Run: headless pygame with SDL's dummy video driver; simulated clock (each Clock.tick advances the game by its frame time, no real sleeping); random seed 0; keys injected as events and as key.get_pressed() state; mouse plan: one left click at the window centre at the start of phase 2, then a move to the lower-right quarter at the start of phase 3.
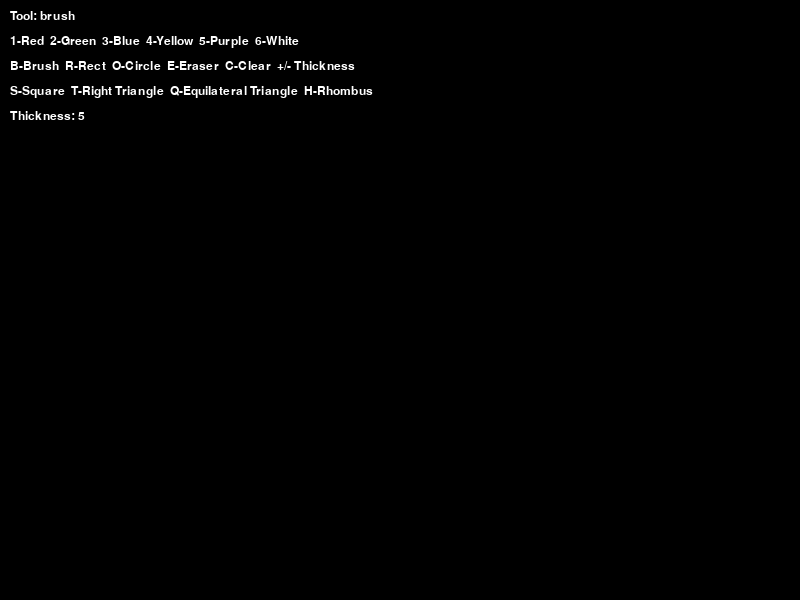
Frame 1 of 4 · flips 1–60 · no input
Frame 2 of 4 · flips 61–180 · clicked the window centre · tapped SPACE, RETURN · held RIGHT (→), D · screen unchanged from frame 1, image omitted
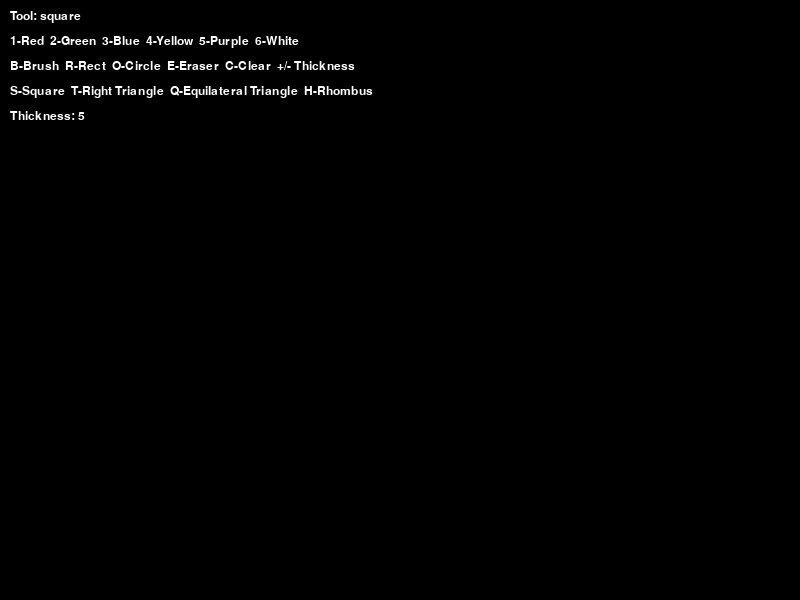
Frame 3 of 4 · flips 181–300 · moved the mouse to the lower-right quarter · held DOWN (↓), S
Frame 4 of 4 · flips 301–420 · held LEFT (←), A, UP (↑), W · screen unchanged from frame 3, image omitted

The pygame program that drew these frames:

import pygame
import sys
import math

# INITIALIZATION
pygame.init()

# SCREEN SETTINGS
WIDTH, HEIGHT = 800, 600
screen = pygame.display.set_mode((WIDTH, HEIGHT))
pygame.display.set_caption("Paint")
clock = pygame.time.Clock()

# BASE LAYER
base_layer = pygame.Surface((WIDTH, HEIGHT))
base_layer.fill("black")
screen.fill("black")

# COLORS
BLACK = (0, 0, 0)
WHITE = (255, 255, 255)
RED = (255, 0, 0)
GREEN = (0, 200, 0)
BLUE = (0, 100, 255)
YELLOW = (255, 255, 0)
PURPLE = (160, 32, 240)

# GAME VARIABLES
LMBpressed = False
THICKNESS = 5

startX = startY = 0
currX = currY = 0
prevX = prevY = 0

current_color = RED
current_tool = "brush"

font = pygame.font.SysFont("Verdana", 18)


# HELPER FUNCTIONS
def calculate_rect(x1, y1, x2, y2):
    # Creates correct rectangle even if we drag left or up
    return pygame.Rect(
        min(x1, x2),
        min(y1, y2),
        abs(x1 - x2),
        abs(y1 - y2)
    )


def calculate_square(x1, y1, x2, y2):
    # Square has equal width and height
    side = min(abs(x2 - x1), abs(y2 - y1))

    # Direction of dragging
    if x2 < x1:
        x1 -= side

    if y2 < y1:
        y1 -= side

    return pygame.Rect(x1, y1, side, side)


def calculate_circle(x1, y1, x2, y2):
    # Center is start point, radius depends on mouse distance
    radius = int(((x2 - x1) ** 2 + (y2 - y1) ** 2) ** 0.5)
    return radius


def calculate_right_triangle(x1, y1, x2, y2):
    # Right triangle is built inside dragged rectangle
    return [
        (x1, y1),
        (x1, y2),
        (x2, y2)
    ]


def calculate_equilateral_triangle(x1, y1, x2, y2):
    # Equilateral triangle has all sides equal
    side = abs(x2 - x1)

    # Height formula for equilateral triangle
    height = int(side * math.sqrt(3) / 2)

    # Direction: up or down
    if y2 < y1:
        height = -height

    return [
        (x1, y1),
        (x2, y1),
        ((x1 + x2) // 2, y1 + height)
    ]


def calculate_rhombus(x1, y1, x2, y2):
    # Rhombus is diamond shape inside dragged rectangle
    center_x = (x1 + x2) // 2
    center_y = (y1 + y2) // 2

    return [
        (center_x, y1),
        (x2, center_y),
        (center_x, y2),
        (x1, center_y)
    ]


def draw_ui():
    # Shows current tool, color and thickness
    tool_text = font.render(f"Tool: {current_tool}", True, WHITE)
    color_text = font.render("1-Red  2-Green  3-Blue  4-Yellow  5-Purple  6-White", True, WHITE)
    help_text_1 = font.render("B-Brush  R-Rect  O-Circle  E-Eraser  C-Clear  +/- Thickness", True, WHITE)
    help_text_2 = font.render("S-Square  T-Right Triangle  Q-Equilateral Triangle  H-Rhombus", True, WHITE)
    thickness_text = font.render(f"Thickness: {THICKNESS}", True, WHITE)

    screen.blit(tool_text, (10, 10))
    screen.blit(color_text, (10, 35))
    screen.blit(help_text_1, (10, 60))
    screen.blit(help_text_2, (10, 85))
    screen.blit(thickness_text, (10, 110))


def commit_screen():
    # Saves finished drawing to base_layer
    base_layer.blit(screen, (0, 0))


def draw_shape():
    # Draws selected shape
    if current_tool == "rect":
        pygame.draw.rect(
            screen,
            current_color,
            calculate_rect(startX, startY, currX, currY),
            THICKNESS
        )

    elif current_tool == "circle":
        radius = calculate_circle(startX, startY, currX, currY)
        pygame.draw.circle(
            screen,
            current_color,
            (startX, startY),
            radius,
            THICKNESS
        )

    elif current_tool == "square":
        pygame.draw.rect(
            screen,
            current_color,
            calculate_square(startX, startY, currX, currY),
            THICKNESS
        )

    elif current_tool == "right_triangle":
        pygame.draw.polygon(
            screen,
            current_color,
            calculate_right_triangle(startX, startY, currX, currY),
            THICKNESS
        )

    elif current_tool == "equilateral_triangle":
        pygame.draw.polygon(
            screen,
            current_color,
            calculate_equilateral_triangle(startX, startY, currX, currY),
            THICKNESS
        )

    elif current_tool == "rhombus":
        pygame.draw.polygon(
            screen,
            current_color,
            calculate_rhombus(startX, startY, currX, currY),
            THICKNESS
        )


def draw_preview():
    # Restores old drawing first
    screen.blit(base_layer, (0, 0))

    # Draws live preview
    draw_shape()


# MAIN LOOP
running = True

while running:
    for event in pygame.event.get():

        # QUIT
        if event.type == pygame.QUIT:
            running = False

        # KEYBOARD CONTROL
        if event.type == pygame.KEYDOWN:

            # Tool selection
            if event.key == pygame.K_b:
                current_tool = "brush"

            if event.key == pygame.K_r:
                current_tool = "rect"

            if event.key == pygame.K_o:
                current_tool = "circle"

            if event.key == pygame.K_e:
                current_tool = "eraser"

            if event.key == pygame.K_s:
                current_tool = "square"

            if event.key == pygame.K_t:
                current_tool = "right_triangle"

            if event.key == pygame.K_q:
                current_tool = "equilateral_triangle"

            if event.key == pygame.K_h:
                current_tool = "rhombus"

            # Color selection
            if event.key == pygame.K_1:
                current_color = RED

            if event.key == pygame.K_2:
                current_color = GREEN

            if event.key == pygame.K_3:
                current_color = BLUE

            if event.key == pygame.K_4:
                current_color = YELLOW

            if event.key == pygame.K_5:
                current_color = PURPLE

            if event.key == pygame.K_6:
                current_color = WHITE

            # Thickness control
            if event.key == pygame.K_EQUALS:
                THICKNESS += 1

            if event.key == pygame.K_MINUS:
                THICKNESS = max(1, THICKNESS - 1)

            # Clear both layers
            if event.key == pygame.K_c:
                screen.fill(BLACK)
                base_layer.fill(BLACK)

        # MOUSE BUTTON DOWN
        if event.type == pygame.MOUSEBUTTONDOWN and event.button == 1:
            LMBpressed = True

            startX, startY = event.pos
            currX, currY = event.pos
            prevX, prevY = event.pos

        # MOUSE MOTION
        if event.type == pygame.MOUSEMOTION:
            if LMBpressed:
                currX, currY = event.pos

                # Brush tool draws immediately
                if current_tool == "brush":
                    pygame.draw.line(
                        screen,
                        current_color,
                        (prevX, prevY),
                        (currX, currY),
                        THICKNESS
                    )
                    commit_screen()

                # Eraser draws black line
                elif current_tool == "eraser":
                    pygame.draw.line(
                        screen,
                        BLACK,
                        (prevX, prevY),
                        (currX, currY),
                        THICKNESS
                    )
                    commit_screen()

                # Shapes use live preview
                else:
                    draw_preview()

                prevX, prevY = currX, currY

        # MOUSE BUTTON UP
        if event.type == pygame.MOUSEBUTTONUP and event.button == 1:
            LMBpressed = False

            currX, currY = event.pos

            # Commit shape after mouse release
            if current_tool not in ["brush", "eraser"]:
                screen.blit(base_layer, (0, 0))
                draw_shape()
                commit_screen()

    # DRAW UI
    screen.blit(base_layer, (0, 0))

    # Draw preview only for shape tools
    if LMBpressed and current_tool not in ["brush", "eraser"]:
        draw_preview()

    draw_ui()

    pygame.display.flip()
    clock.tick(60)

pygame.quit()
sys.exit()
